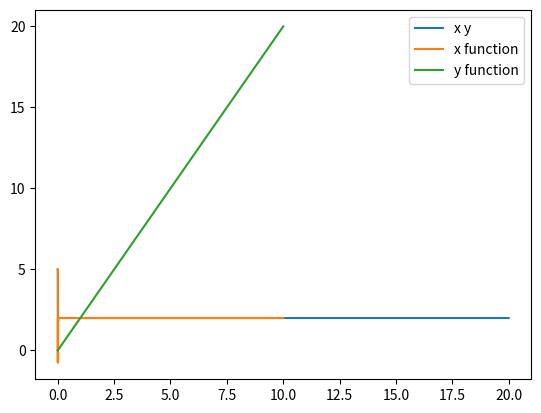

This figure's Python source:
import numpy as np
import matplotlib.pyplot as plt
from scipy.optimize import minimize



def minimizePID():
    initial = np.array([1,1,1])

    solution = minimize(calcFunction, initial, method='SLSQP')
    print(solution.x)


def calcFunction(PID_P):
    x, y, e, t, u, P, I, D = funct(step=0.001, Tmax=10, x0=5, y0=0, X=2, PID_P=PID_P)
    return countFitness(e)

def funct(step, Tmax, x0, y0, X, PID_P):
    Kp, Ki, Kd = PID_P[0], PID_P[1], PID_P[2]
    iterations = (int)(Tmax / step)
    x = np.zeros((iterations))
    y = np.zeros((iterations))
    error = np.zeros((iterations))
    control = np.zeros((iterations))
    time = np.zeros((iterations))

    I = np.zeros((iterations))
    D = np.zeros((iterations))
    P = np.zeros((iterations))

    x[0] = x0
    y[0] = y0

    error_funct = lambda val: X - val

    # parameters
    WD = 1
    UI = 0.5

    for i in range(1, iterations):
        y[i] = y[i - 1] + step * x[i - 1]
        x[i] = x[i - 1] + step * (UI * (1 - y[i - 1] * y[i - 1]) * x[i - 1] - WD * WD * y[i]) + step * control[i - 1]
        error[i] = error_funct(x[i])

        time[i] = time[i - 1] + step

        I[i] = I[i - 1] + error[i]
        D[i] = error[i] - error[i - 1]
        P[i] = error[i]

        control[i] = Kp * P[i] + Ki * I[i] + Kd * D[i]

    return x, y, error, time, control, P, I, D


def countFitness(error):
    fit = 0
    for i in range(error.size):
        fit += abs(error[i])
    return fit


T = 10
h = 0.01
x0 = 5
# target value
X = 20
steps = (int)(T / h)


#minimizePID()

PID_PARAM = (1221.31737265, 765.06406742, -71.3437605)

#PID_PARAM = (0.1, 0.1, 0.1)

x, y, e, t, u, P, I, D = funct(step=0.001, Tmax=10, x0=5, y0=0, X=2, PID_P = PID_PARAM )
print(countFitness(e))




#plt.plot(t, u, label='control signal')
#plt.plot(t, e, label='error/P')
#plt.plot(t, I, label='Integral')
#plt.plot(t, D, label='Derivative')

plt.plot(y, x, label='x y')
plt.legend()
plt.show()

plt.plot(t, x, label='x function')
plt.plot(t, y, label='y function')

plt.legend()
plt.show()
